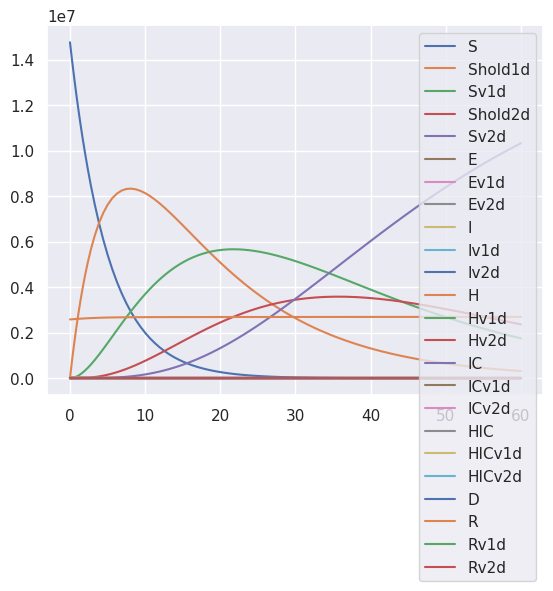

This chart was generated by the following Python code:
# CALCULATE SIR MODEL FOR THE NETHERLANDS WITH
# FORMULAS AND VALUES FROM THE RIVM

# DOESNT WORK (yet)

from scipy.integrate import solve_ivp
import numpy as np
import matplotlib.pyplot as plt

import seaborn
seaborn.set();



# FORMULAS AND VALUES TO MAKE A SIR MODEL FOR THE NETHERLANDS
# SOURCE : RIVM https://www.rivm.nl/sites/default/files/2021-03/Modellingresults%20COVID19%20vaccination%20version1.0%2020210324_0.pdf
# retreived 21st of April 2021
# Copied by René SMIT
# Fouten voorbehoude
#       0-9     10-19   20-29  30-39   40-49   50-59   60-69   70-79  80+
pop_ =      [1756000, 1980000, 2245000, 2176000, 2164000, 2548000, 2141000, 1615000, 839000]
fraction = [0.10055, 0.11338, 0.12855, 0.12460, 0.12391, 0.14590, 0.12260, 0.09248, 0.04804]

h_  =   [0.0015, 0.0001, 0.0002, 0.0007, 0.0013, 0.0028, 0.0044, 0.0097, 0.0107] # I -> H
i1_ =   [0.0000, 0.0271, 0.0422, 0.0482, 0.0719, 0.0886, 0.0170, 0.0860, 0.0154] # H-> IC
i2_ =   [0.0555, 0.0555, 0.0555, 0.0555, 0.0555, 0.0531, 0.0080, 0.0367, 0.0356] # IC-> H
d_  =   [0.0003, 0.0006, 0.0014, 0.0031, 0.0036, 0.0057, 0.0151, 0.0327, 0.0444] # H-> D
dic_ =  [0.0071, 0.0071, 0.0071, 0.0071, 0.0071, 0.0090, 0.0463, 0.0225, 0.0234] # IC -> D
dhic_ = [0.0000, 0.0000, 0.0000, 0.0000, 0.0000, 0.0010, 0.0040, 0.0120, 0.0290] # IC -> h -> D
r_    = [0.1263, 0.1260, 0.1254, 0.1238, 0.1234, 0.1215, 0.1131, 0.0976, 0.0872] # recovery rate from hospital (before IC)
ric_  = [0.0857, 0.0857, 0.0857, 0.0857, 0.0857, 0.0821, 0.0119, 0.0567, 0.0550] # recovery rate from hospital (after IC)
LE_   = [ 77.89,  67.93,  58.08,  48.48,  38.60,  29.22,  20.52,  12.76,  4.35 ] # Life expectancy
RSI_  = [ 1.000,  3.051,  5.751,  3.538,  3.705,  4.365,  5.688,  5.324,  7.211] # Relative suspceptibility/infectiousness

pop, h, i1, i2, d, dic, dhic, r, ric, LE, RSI = 0,0,0,0,0,0,0,0,0,0,0


for x in range(len(fraction)):

    h += h_[x] * fraction[x]
    i1+= i1_[x] * fraction[x]
    i2+= i2_[x] * fraction[x]
    d+= d_[x] * fraction[x]
    dic+= dic_[x] * fraction[x]
    dhic+= dhic_[x] * fraction[x]
    r+= r_[x] * fraction[x]
    ric+= ric_[x] * fraction[x]
    LE+= LE_[x] * fraction[x]
    pop += pop_[x]

global C, N
C, N = 0.1, pop

def calculate(t, y, beta,
                    sigma,
                    gamma,
                    lamdaa,
                    alfa,
                    alfa2,
                    delta,
                    delta2,
                    eta,
                    eta2,
                    h,
                    i1,
                    i2,
                    d,
                    dic,
                    dhic,
                    r,
                    ric):
    S, Shold1d, Sv1d, Shold2d,  Sv2d,    E,  Ev1d, Ev2d,    I, Iv1d, Iv2d,    H, Hv1d, Hv2d,    IC, ICv1d, ICv2d,    HIC, HICv1d, HICv2d,    D,    R, Rv1d, Rv2d = y

    return np.array([
                    -lamdaa * S - alfa * S,
                    alfa * S - (1/delta)* Shold1d - lamdaa* Shold1d,
                    (1/delta) * Shold1d - eta * lamdaa * Sv1d - alfa2 * Sv1d,
                    alfa2 * Sv1d - (1/delta2)*Shold2d - eta * lamdaa * Shold2d,
                    (1/delta2) * Shold2d - eta2 * lamdaa * Sv2d,

                    lamdaa * (S + Shold1d) - sigma * E,
                    eta * lamdaa * (Sv1d+Shold2d) - sigma * Ev1d,
                    eta2 * lamdaa * Sv2d - sigma * Ev2d,


                    sigma * E - (gamma + h)*I,
                    sigma * Ev1d - (gamma + h)*Iv1d,
                    sigma * Ev2d- (gamma + h)*Iv2d,


                    h*I - (i1 +d +r) *H,
                    h*Iv1d- (i1+d+r)*Hv1d,
                    h*Iv2d- (i1+d+r)*Hv2d,



                    i1*H - (i2+dic)*IC,
                    i1*Hv1d - (i2+dic)*ICv1d,
                    i1*Hv2d - (i2+dic)*ICv2d,

                    i2 * IC - (ric+dhic)*HIC,
                    i2 * ICv1d - (ric+dhic)*HICv1d,
                    i2 * ICv2d - (ric+dhic)*HICv2d,

                    d* (H + Hv1d+ Hv2d) + dic * (IC  +ICv1d + ICv2d) + dhic * (HIC + HICv1d + HICv2d),

                    gamma * I + r* H + ric + HIC,
                    gamma * Iv1d + r* Hv1d + ric + HICv1d,
                    gamma * Iv1d + r* Hv1d + ric + HICv2d
    ])




Shold1d__, Sv1d__, Shold2d__,Sv1d__, Sv2d__ = 0,0 , 0, 0,0
E__,  Ev1d__, Ev2d__ = 50_000,0,0
I__, Iv1d__, Iv2d__ = 50_000, 0,0
H__, Hv1d__, Hv2d__ = 1500, 0,0
IC__, ICv1d__, ICv2d__ = 600, 0, 0
HIC__, HICv1d__, HICv2d__ = 10, 0,0
D__ = 15_000
R__, Rv1d__, Rv2d__ = 0.148 * pop, 0,0
S__ = pop - E__ - I__ - H__ - IC__ - HIC__ - D__ - R__
print (S__)

R0 = 2.3 # basic reproduction number
Reff = 1.04 # effective reproduction number
beta = 0.00061 # transmission rate
sigma = 0.5 # inverse of latent period
gamma = 0.5 # inverse of infectious period

lamdaa = beta * ( C * (( I__ + Iv1d__ + Iv2d__) / N)) # force of infection
alfa = 3.5/17.5 # rate of vaccination with the first dose
alfa2 = 1/17.4 # UNKNOWN # rate of vaccination with the second dose
delta = 14 # TABLE2 # delay to protection of first dose
delta2 = 14 #TABLE2 # delay of protection of second dose
eta = 0.2 # 1- vacc_eff_first_dose # SEE TABLE 2
eta2 = 0.2 # 1- vacc_eff_sec_dose # # SEE TABLE 2





# name = [ delay to protection, vaccin efficacy] # aantal gezet 18 april
pfizer1 = [14, 92.6] # 2954000
pfizer2 = [7, 94.8]
moderna1 = [14, 89.6] # 323000
moderna2 = [14, 94.1]
astrazenica1 = [21, 58.3] # 1322000
astrazenica2 = [14, 62.1]
janssen = [14, 66.1] # 0

P_ascertainment = 0.18








sol = solve_ivp(calculate, [0, 60],


                        [S__, Shold1d__, Sv1d__, Shold2d__, Sv2d__,
                        E__, Ev1d__, Ev2d__,
                        I__, Iv1d__, Iv2d__,
                        H__, Hv1d__, Hv2d__,
                        IC__, ICv1d__, ICv2d__,
                        HIC__, HICv1d__,  HICv2d__,
                        D__,
                        R__, Rv1d__, Rv2d__],
                rtol=1e-6, args=(beta,
                                sigma,
                                gamma,
                                lamdaa,
                                alfa,
                                alfa2,
                                delta,
                                delta2,
                                eta,
                                eta2,
                                h,
                                i1,
                                i2,
                                d,
                                dic,
                                dhic,
                                r,
                                ric))



fig = plt.figure(); ax = fig.gca()
curves = ax.plot(sol.t, sol.y.T)
ax.legend(curves, ["S","Shold1d","Sv1d","Shold2d","Sv2d","E","Ev1d","Ev2d","I","Iv1d","Iv2d","H","Hv1d","Hv2d","IC","ICv1d","ICv2d","HIC","HICv1d","HICv2d","D","R","Rv1d","Rv2d"])
plt.show()


# dSdt = -lamdaa * S - alfa * S,
# dShold1ddt =alfa * S - (1/delta)* Shold1d - lamdaa* Shold1d,
# dSv1ddt= (1/delta) * Shold1d - eta * lamda * Sv1d - alfa2 * Sv1d,
# dShold2ddt = alfa2 * Sv1d - (1/delta2)*Shold2d - eta * lamdaa * Shold2d,
# dSv2ddt = (1/delta2) * Shold2d - eta2 * lamda * Sv2d

# DEdt = lamdaa * (S + Shold1d) - sigma * E
# dEv1ddt = eta * lamda * (Sv1d+Shold2d) - sigma * Ev1d,
# dEv2ddt = eta2 * lamdaa * Sv2d - sigma * Ev2d


# dIdt = sigma * E - (gamma + h)*I
# dIdv1ddt = sigma * Ev1d - (gamma + h)*Iv1d,
# dIv2ddt = sigma * Ev2d- (gamma + h)*Iv2ddHdt = h*I - (i1 +d +r) *H,

# dHdt = h*I - (i1 +d +r) *H
# dHv1ddt = h*Iv1d- (i1+d+r)*Hv1d,
# dHv2ddt = h*Iv2d- (i1+d+r)*Hv2ddICdt = i1*H - (i2+dic)*IC,

# dICdt = i1*H - (i2+dic)*IC
# dICv1ddt = i1*Hv1d - (i2+dic)*ICv1d,
# dICv2ddt = i1*Hv2d - (i2+dic)*ICv2d
# dHICdt = i2 * IC - (ric+dhic)*HIC,
# dHICv1ddt = i2 * ICv1d - (ric+dhic)*HICv1d,
# dHICv2ddt = i2 * ICv2d - (ric+dhic)*HICv2

# ddDdt = d* (H + v1d+ Hv2d) + dic * (IC  +ICv1d + ICv2d) + dhic * (HIC + HICv1d + HICv2d)

# dRdt = gamma * I + r* H + ric + HIC,
# dRv1ddt = gamma * Iv1d + r* Hv1d + ric + HICv1d,
# dRv2ddt = gamma * Iv1d + r* Hv1d + ric + HICv2d

# # daily_infections = S + hold1d + (eta * (Sv1d + Shold2d)) + (eta2 * Sv2d)) * lamdaa,
# # daily_cases = sigma * (E + Ev1d + Ev2d) * P_ascertainment,
# # hospital_admissions = (I + Iv1d +Iv2d) * h,
# # ic_admissions = (H + Hv1d + Hv2d) * i1,
# # daily_deaths = (H + Hv1d + Hv2d) * d + (IC + ICv1d + ICv2d) * dIC + (HIC+ HICv1d + HICv2d) * hIC,
# # life_years_lost = deaths * life_expectancy

